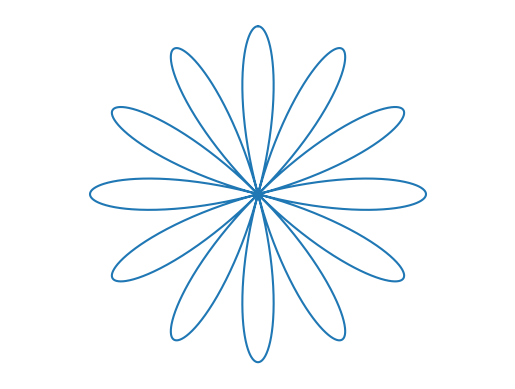

The matplotlib source for this figure:
#Coordenadas polares

import numpy as np
import matplotlib.pyplot as plt

theta = np.linspace(0, 2*np.pi, 4000)
r=3*np.cos(6*theta)
x=r*np.sin(theta)
y=r*np.cos(theta)

plt.axis('off');
plt.axis('equal');
plt.plot(x,y)
